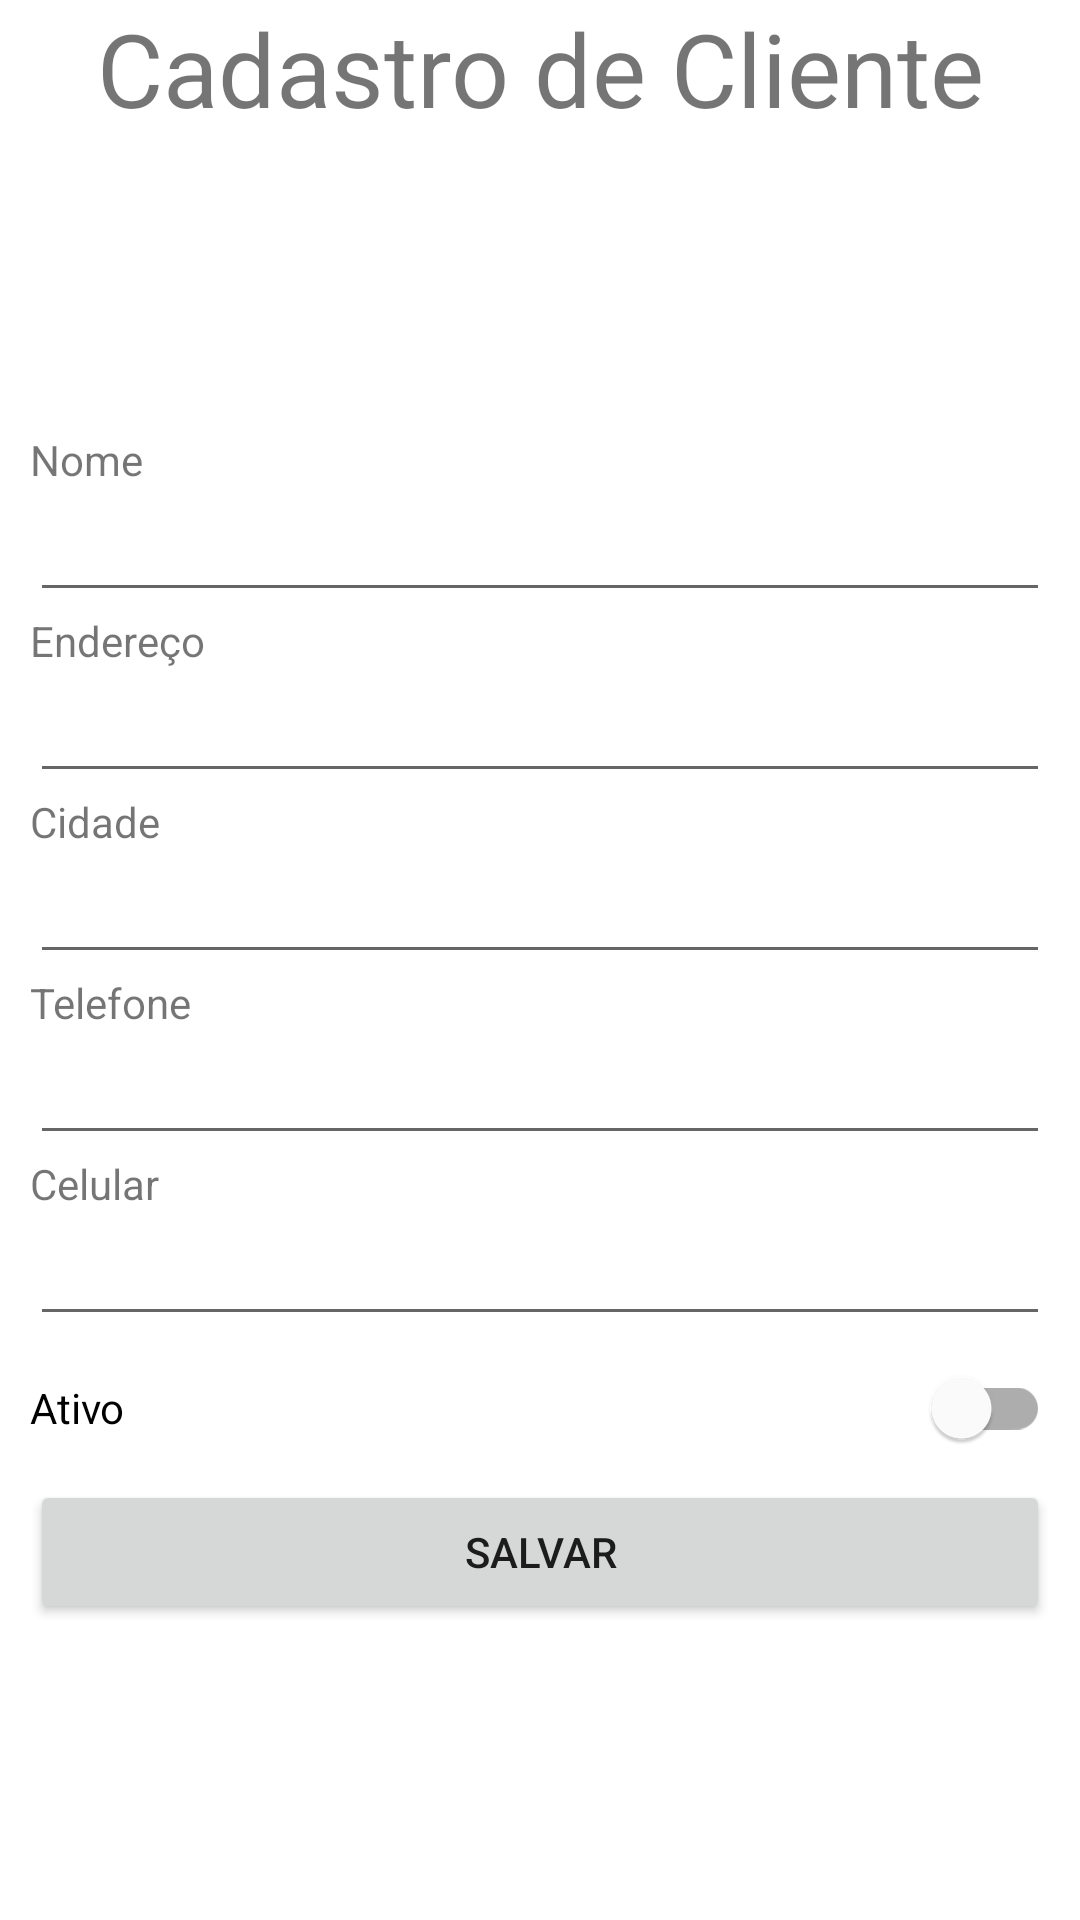

Reconstruct the res/layout file that produces this screen, plus the resources it refers to.
<!-- AndroidManifest.xml: application theme Theme.ExemploAppLogin -->
<!-- res/layout/activity_client_register.xml -->
<?xml version="1.0" encoding="utf-8"?>
<LinearLayout xmlns:android="http://schemas.android.com/apk/res/android"
    xmlns:app="http://schemas.android.com/apk/res-auto"
    xmlns:tools="http://schemas.android.com/tools"
    android:layout_width="match_parent"
    android:layout_height="match_parent"
    android:orientation="vertical"
    tools:context=".ClientRegister">

    <TextView
        android:id="@+id/textView"
        android:layout_width="match_parent"
        android:layout_height="wrap_content"
        android:text="@string/cadastro_de_cliente"
        android:textSize="34sp"
        android:gravity="center"/>

    <LinearLayout
        android:layout_width="match_parent"
        android:layout_height="match_parent"
        android:orientation="vertical"
        android:gravity="center_vertical"
        android:padding="10dp">

        <TextView
            android:id="@+id/textView3"
            android:layout_width="match_parent"
            android:layout_height="wrap_content"
            android:text="@string/nome" />

        <EditText
            android:id="@+id/etName"
            android:layout_width="match_parent"
            android:layout_height="wrap_content"
            android:ems="10"
            android:inputType="textPersonName" />

        <TextView
            android:id="@+id/textView4"
            android:layout_width="match_parent"
            android:layout_height="wrap_content"
            android:text="@string/endereco" />

        <EditText
            android:id="@+id/etAdress"
            android:layout_width="match_parent"
            android:layout_height="wrap_content"
            android:ems="10"
            android:inputType="textPersonName"/>

        <TextView
            android:id="@+id/textView5"
            android:layout_width="match_parent"
            android:layout_height="wrap_content"
            android:text="@string/cidade" />

        <EditText
            android:id="@+id/etCity"
            android:layout_width="match_parent"
            android:layout_height="wrap_content"
            android:ems="10"
            android:inputType="textPersonName"/>

        <TextView
            android:id="@+id/textView8"
            android:layout_width="match_parent"
            android:layout_height="wrap_content"
            android:text="@string/telefone" />

        <EditText
            android:id="@+id/etPhone"
            android:layout_width="match_parent"
            android:layout_height="wrap_content"
            android:ems="10"
            android:inputType="phone"/>

        <TextView
            android:id="@+id/textView9"
            android:layout_width="match_parent"
            android:layout_height="wrap_content"
            android:text="@string/celular" />

        <EditText
            android:id="@+id/etCellPhone"
            android:layout_width="match_parent"
            android:layout_height="wrap_content"
            android:ems="10"
            android:inputType="phone" />

        <com.google.android.material.switchmaterial.SwitchMaterial
            android:id="@+id/swActive"
            android:layout_width="match_parent"
            android:layout_height="wrap_content"
            android:text="@string/ativo"/>

        <Button
            android:id="@+id/btnSave"
            android:layout_width="match_parent"
            android:layout_height="wrap_content"
            android:text="@string/salvar"/>
    </LinearLayout>


</LinearLayout>
<!-- resources referenced by this layout -->
<resources>
  <string name="ativo">Ativo</string>
  <string name="cadastro_de_cliente">Cadastro de Cliente</string>
  <string name="celular">Celular</string>
  <string name="cidade">Cidade</string>
  <string name="endereco">Endereço</string>
  <string name="nome">Nome</string>
  <string name="salvar">Salvar</string>
  <string name="telefone">Telefone</string>
  <style name="Theme.ExemploAppLogin" parent="Theme.MaterialComponents.DayNight.DarkActionBar">
          
          <item name="colorPrimary">@color/purple_500</item>
          <item name="colorPrimaryVariant">@color/purple_700</item>
          <item name="colorOnPrimary">@color/white</item>
          
          <item name="colorSecondary">@color/teal_200</item>
          <item name="colorSecondaryVariant">@color/teal_700</item>
          <item name="colorOnSecondary">@color/black</item>
          
          <item name="android:statusBarColor" tools:targetApi="l">?attr/colorPrimaryVariant</item>
          
      </style>
  <!-- not gathered from this repository: default colours our renderer supplied (Android Studio template values) -->
  <color name="purple_500">#FF6200EE</color>
  <color name="purple_700">#FF3700B3</color>
  <color name="teal_200">#FF03DAC5</color>
  <color name="teal_700">#FF018786</color>
  <color name="black">#FF000000</color>
  <color name="white">#FFFFFFFF</color>
</resources>
